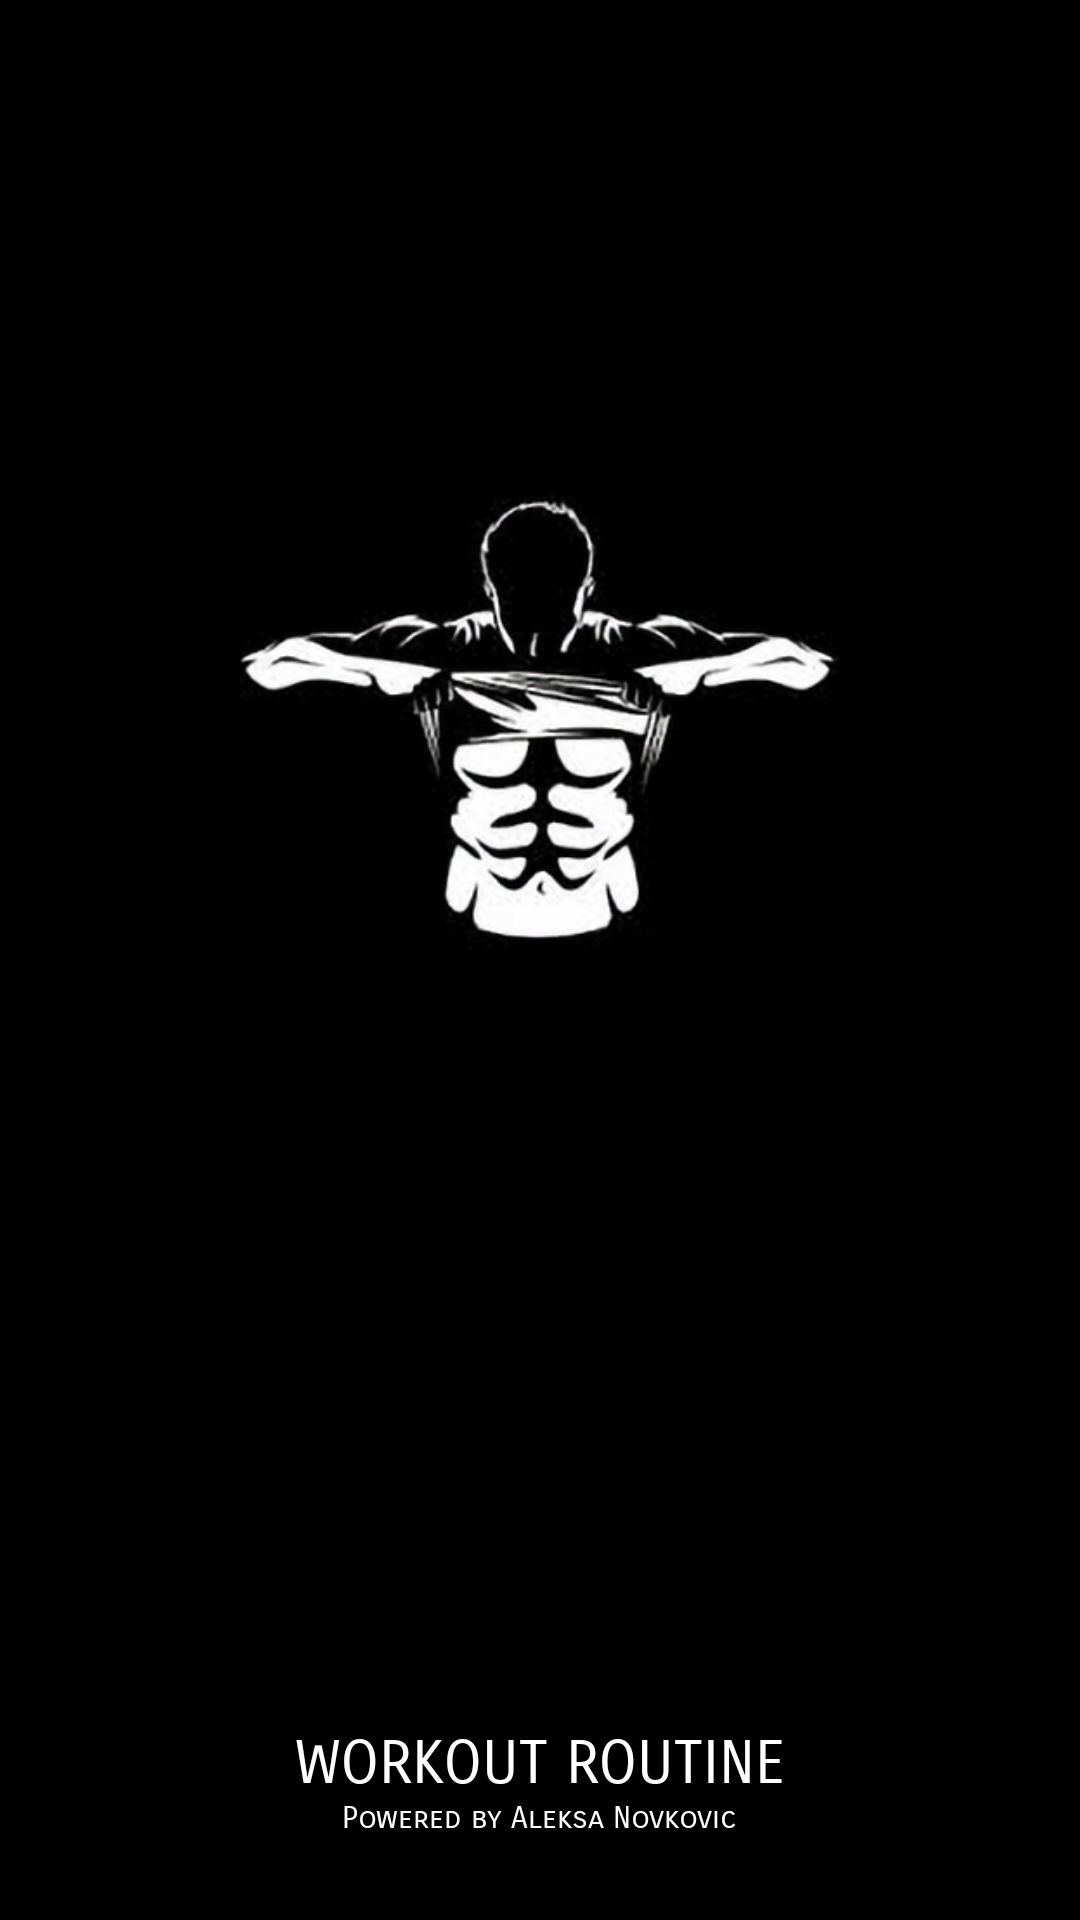

The Android layout XML behind this screen, and the referenced resources:
<!-- AndroidManifest.xml: application theme AppTheme -->
<!-- res/layout/activity_main.xml -->
<?xml version="1.0" encoding="utf-8"?>
<androidx.constraintlayout.widget.ConstraintLayout xmlns:android="http://schemas.android.com/apk/res/android"
    xmlns:app="http://schemas.android.com/apk/res-auto"
    xmlns:tools="http://schemas.android.com/tools"
    android:layout_width="match_parent"
    android:layout_height="match_parent"
    android:background="@color/colorBlack"
    tools:context=".MainActivity">

    <TextView
        android:id="@+id/textView"
        android:layout_width="wrap_content"
        android:layout_height="wrap_content"
        android:layout_marginBottom="40dp"
        android:text="Workout Routine"
        android:textAllCaps="true"
        android:textColor="@color/colorWhite"
        app:fontFamily="sans-serif-smallcaps"
        android:textSize="20sp"
        app:layout_constraintBottom_toBottomOf="parent"
        app:layout_constraintLeft_toLeftOf="parent"
        app:layout_constraintRight_toRightOf="parent" />

    <TextView
        android:id="@+id/textView2"
        android:layout_width="wrap_content"
        android:layout_height="wrap_content"
        android:text="Powered by Aleksa Novkovic"
        android:textColor="@color/colorWhite"
        android:textSize="10sp"
        app:fontFamily="sans-serif-smallcaps"
        app:layout_constraintEnd_toEndOf="@+id/textView"
        app:layout_constraintStart_toStartOf="@+id/textView"
        app:layout_constraintTop_toBottomOf="@+id/textView" />
    <ImageView
        android:id="@+id/imageView"
        android:layout_width="0dp"
        android:layout_height="0dp"
        android:layout_marginStart="50dp"
        android:layout_marginLeft="50dp"
        android:layout_marginEnd="50dp"
        android:layout_marginRight="50dp"
        android:layout_marginBottom="100dp"
        app:layout_constraintBottom_toTopOf="@+id/textView"
        app:layout_constraintEnd_toEndOf="parent"
        app:layout_constraintStart_toStartOf="parent"
        app:layout_constraintTop_toTopOf="parent"
        app:layout_constraintVertical_bias="0.39"
        app:srcCompat="@drawable/logo_450" />


</androidx.constraintlayout.widget.ConstraintLayout>
<!-- resources referenced by this layout -->
<resources>
  <color name="colorBlack">#000000</color>
  <color name="colorWhite">#fff</color>
  <!-- drawable logo_450: png bitmap (drawable, 102801 bytes) -->
  <style name="AppTheme" parent="Theme.AppCompat.Light.NoActionBar">
          
          <item name="colorPrimary">@color/colorBlack</item>
          <item name="colorPrimaryDark">@color/colorWhite</item>
          <item name="colorAccent">@color/colorGray</item>
      </style>
  <color name="colorGray">#232323</color>
</resources>
